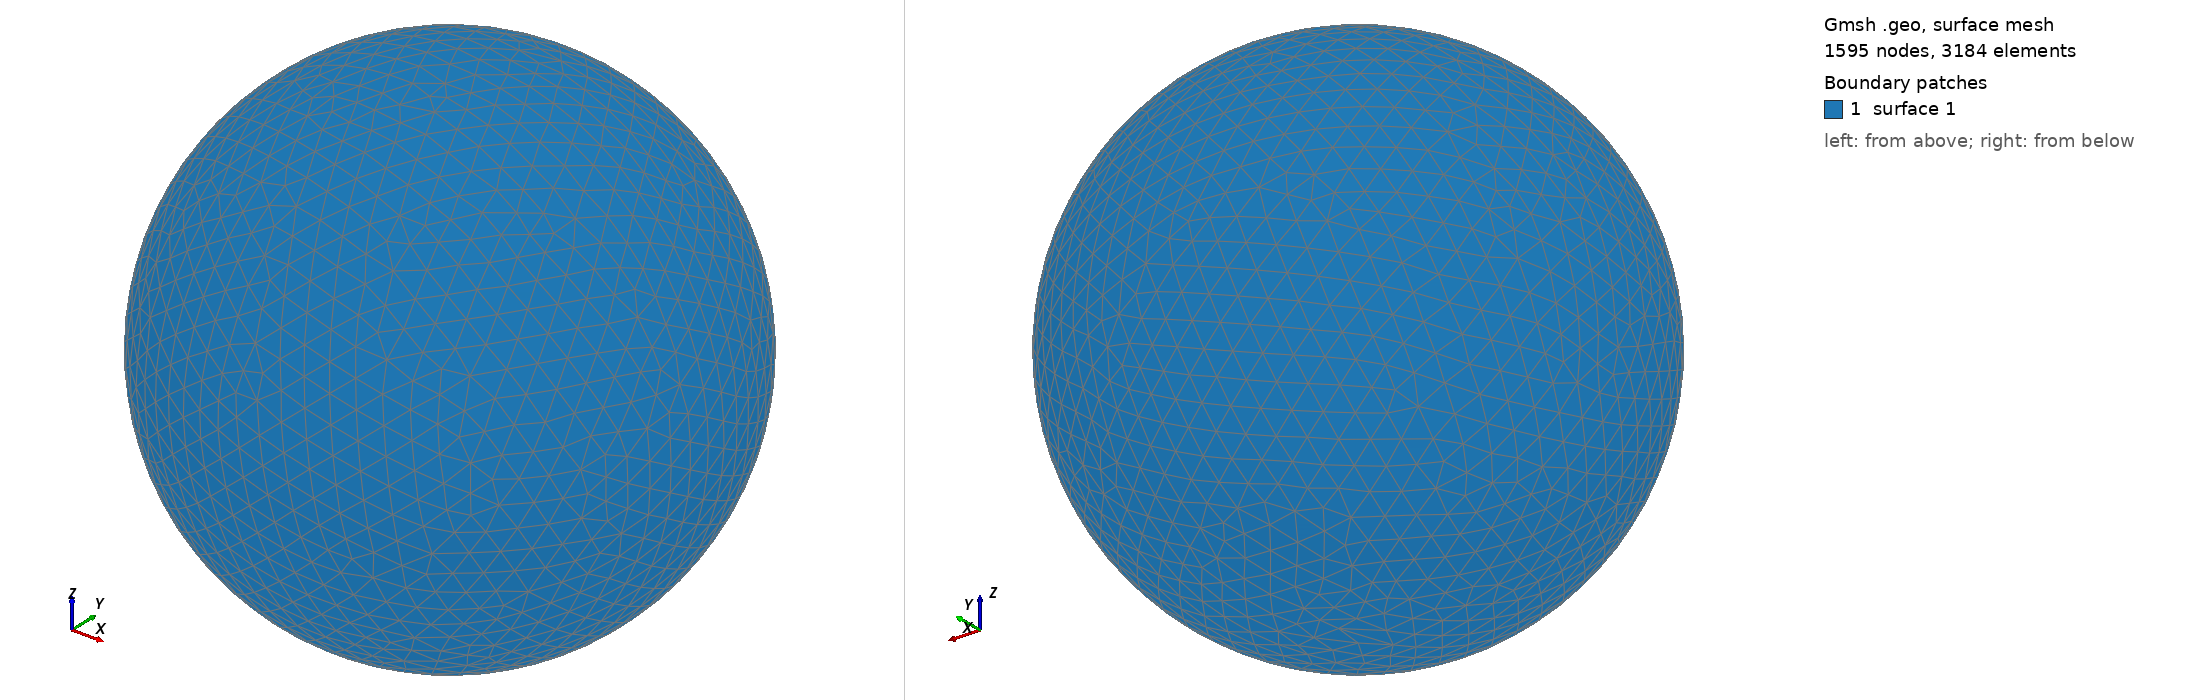

Gmsh geometry script, surface-meshed: 1595 nodes, 3184 surface elements. Boundary patches (legend numbers): 1 surface 1. Left view from above one corner, right view from below the opposite corner. The script declares no physical surfaces, so the legend lists its geometric surfaces. The drawing asked Gmsh for element sizes between 1% and 20% of the model's largest extent; the script's own settings can give other sizes.

=== shot1914.geo (drawn) ===
SetFactory("OpenCASCADE");
Point(1) = {0,0,0,0};
Sphere(1) = {0,0,0,0.09217000};
MeshSize{ PointsOf{ Surface{:}; } } = 0.009217000;
Mesh.ElementOrder=1;
Mesh.Format=39;
